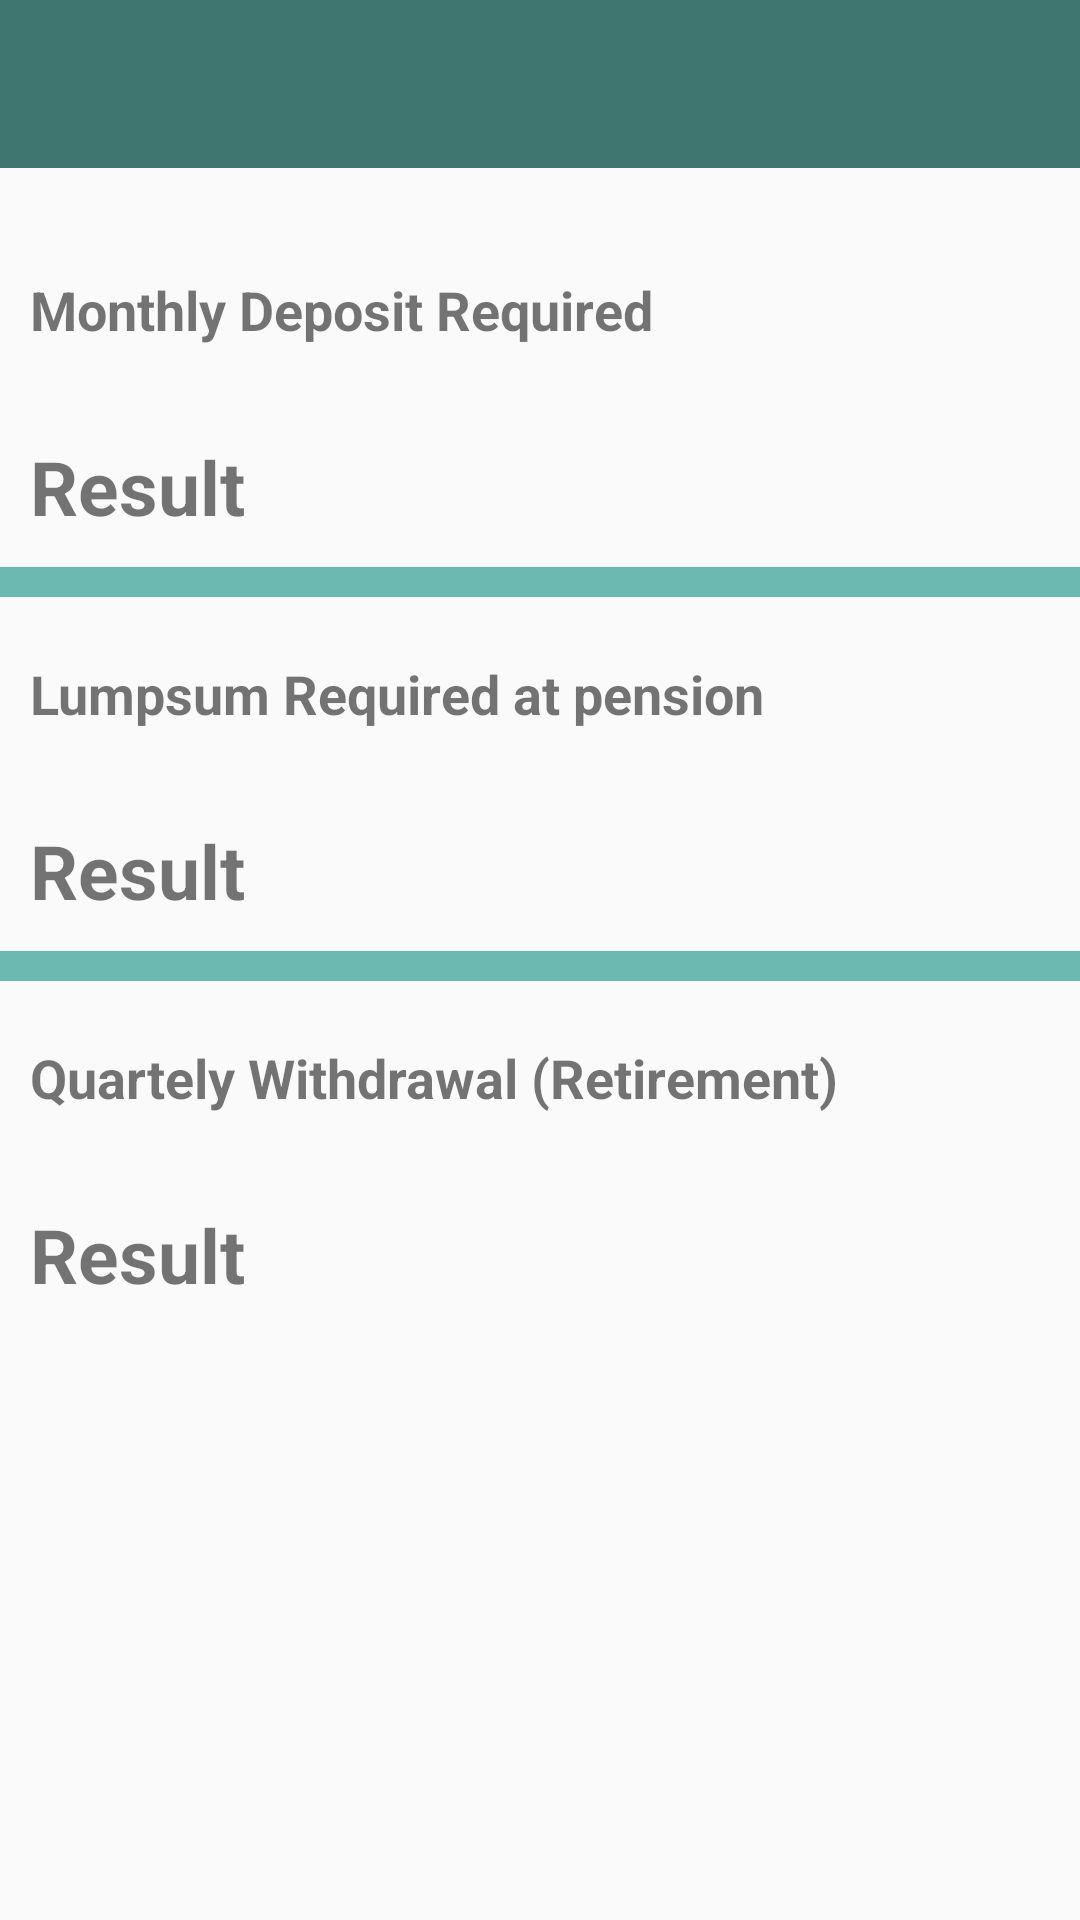

The Android layout XML behind this screen, and the referenced resources:
<!-- AndroidManifest.xml: application theme AppTheme -->
<!-- res/layout/activity_ans_deposit_req.xml -->
<?xml version="1.0" encoding="utf-8"?>
<RelativeLayout xmlns:android="http://schemas.android.com/apk/res/android"
    xmlns:app="http://schemas.android.com/apk/res-auto"
    xmlns:tools="http://schemas.android.com/tools"
    android:layout_width="match_parent"
    android:layout_height="match_parent"
    tools:context="org.pensionplan.pensionplan.AnsDepositReq">


        <include layout="@layout/toolbar"
            android:id="@+id/tool"
            />
    <LinearLayout
        android:layout_width="match_parent"
        android:layout_height="wrap_content"
        android:layout_below="@id/tool"
        android:orientation="vertical"

        >



        <TextView
            android:id="@+id/montlyDep"
            android:layout_width="match_parent"
            android:layout_height="wrap_content"
            android:padding="10dp"
            android:layout_marginTop="25dp"
            android:text="Monthly Deposit Required"
            android:layout_marginBottom="10dp"
            android:textSize="18sp"
            android:textStyle="bold" />

        <TextView
            android:id="@+id/result_texttwo"
            android:layout_width="match_parent"
            android:layout_height="wrap_content"
            android:textStyle="bold"
            android:padding="10dp"
            android:text="Result"
            android:textSize="25sp" />

        <View
            android:layout_width="match_parent"
            android:layout_height="10dp"
            android:background="@color/background_color"
            android:id="@+id/ans_viewthree"
            android:layout_below="@id/result_texttwo"
            android:layout_marginBottom="10dp"
            />

        <TextView
            android:id="@+id/LumpsumAtPens"
            android:layout_width="match_parent"
            android:layout_height="wrap_content"
            android:layout_below="@+id/montlyDep"
            android:layout_marginBottom="10dp"
            android:padding="10dp"
            android:textStyle="bold"
            android:text="Lumpsum Required at pension"
            android:textSize="18sp" />
        <TextView
            android:id="@+id/result_textthree"
            android:layout_width="match_parent"
            android:layout_height="wrap_content"
            android:textStyle="bold"
            android:padding="10dp"
            android:text="Result"
            android:textSize="25sp" />

        <View
            android:layout_width="match_parent"
            android:layout_height="10dp"
            android:background="@color/background_color"
            android:id="@+id/ans_viewfour"
            android:layout_below="@id/result_textthree"
            android:layout_marginBottom="10dp"
            />
        <TextView
            android:id="@+id/QuaterlytWithAtPens"
            android:layout_width="match_parent"
            android:layout_height="wrap_content"
            android:layout_below="@id/LumpsumAtPens"
            android:layout_marginBottom="10dp"
            android:textStyle="bold"
            android:padding="10dp"
            android:text="Quartely Withdrawal (Retirement)"
            android:textSize="18sp" />

        <TextView
            android:id="@+id/result_textfour"
            android:layout_width="match_parent"
            android:layout_height="wrap_content"
            android:textStyle="bold"
            android:padding="10dp"
            android:text="Result"
            android:textSize="25sp" />

    </LinearLayout>



</RelativeLayout>
<!-- res/layout/toolbar.xml (included above) -->
<?xml version="1.0" encoding="utf-8"?>
<android.support.v7.widget.Toolbar
    android:background="@color/heading"
    android:layout_height="?attr/actionBarSize"
    android:layout_width="match_parent"
    app:layout_scrollFlags="scroll|enterAlways"
    android:theme="@style/ThemeOverlay.AppCompat.ActionBar"
    android:id="@+id/toolbar"
    xmlns:android="http://schemas.android.com/apk/res/android"
    xmlns:app="http://schemas.android.com/apk/res-auto"/>
<!-- resources referenced by this layout -->
<resources>
  <color name="background_color">#6cb9b2</color>
  <color name="heading">#3f766f</color>
  <style name="AppTheme" parent="Theme.AppCompat.Light.NoActionBar">
          
          <item name="colorPrimary">@color/heading</item>
          <item name="colorPrimaryDark">@color/accent_material_light</item>
          <item name="colorAccent">@color/float_message</item>
          <item name="android:colorControlNormal">@color/icons</item>
          <item name="android:textColorPrimary">@color/icons</item>
          // I don't want to set this, changes everywhere.
          <item name="android:textColorSecondary">@color/icons</item>
      </style>
  <color name="float_message">#1fb381</color>
  <color name="icons">#FFFFFF</color>
</resources>
